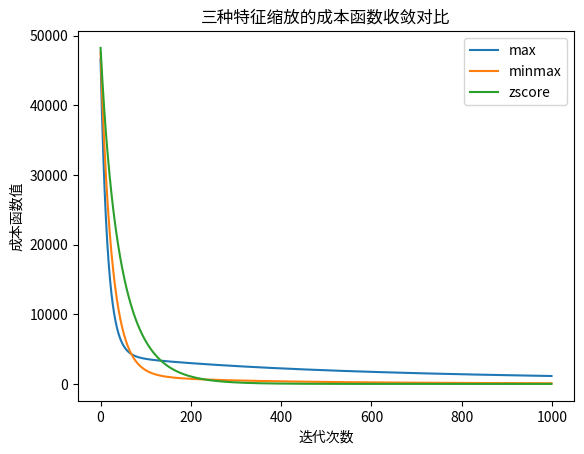

Reproduce this figure in Python.
import numpy as np
import matplotlib.pyplot as plt
import math

def compute_model_output(x,w,b):

    return np.dot(x, w) + b


def compute_cost(w,b,x,y):
    # 向量化实现，防止数值溢出并更高效
    m = x.shape[0]
    f_wb = compute_model_output(x, w, b)
    residuals = f_wb - y
    cost = np.sum(residuals ** 2) / (2 * m)
    return cost

def compute_gradient(w,b,x,y):
    # 向量化实现：更稳定且更快
    m = x.shape[0]
    f_wb = compute_model_output(x, w, b)
    errors = f_wb - y
    dj_dw = np.dot(x.T, errors) / m  #x.T 是转置,将（m,n）变为（n,m）
    dj_db = np.sum(errors) / m
    return dj_dw, dj_db

def gradient_descent(x,y,w_in,b_in,alpha,num_iters,decay=0.0,method='time'):
    J_history=[] # 记录成本函数历史
    p_history=[] # 记录参数更新历史   
    w=w_in
    b=b_in

    for i in range(num_iters):
        dj_dw,dj_db=compute_gradient(w,b,x,y)
        # 计算动态学习率：
        # time-based: alpha / (1 + decay * i) --小幅、线性式衰减
        # exp: alpha * (decay ** i)  (decay 应接近 0.99...) --适合想快速降步长的场景。
        if decay and method == 'exp':
            current_alpha = alpha * (decay ** i)
        else:
            current_alpha = alpha / (1 + decay * i)

        w = w - current_alpha * dj_dw
        b = b - current_alpha * dj_db

        # 保存历史记录
        if i < 100000:      # 防止内存溢出
            J_history.append(compute_cost(w,b,x,y))
            p_history.append((w,b,current_alpha)) 

        # 每10%迭代打印一次状态（为 ndarray 单独格式化）
        if i % math.ceil(num_iters/10) == 0:
            dj_dw_str = np.array2string(dj_dw, formatter={'float_kind':lambda x: f"{x:0.3e}"})
            w_str = np.array2string(w, formatter={'float_kind':lambda x: f"{x:0.3e}"})
            print(f"Iteration {i:4}: Cost {J_history[-1]:0.2e}, dj_dw: {dj_dw_str}, dj_db: {dj_db:0.3e}, alpha: {current_alpha:0.3e}, w: {w_str}, b: {b:0.5e}")
    return w,b,J_history,p_history


def main():
    #生成数据
    X_train = np.array([[2104., 5., 1., 45.], [1416., 3., 2., 40.], [852., 2., 1., 35.]])
    y_train = np.array([460., 232., 178.])
    # --- 三种特征缩放实现并对比 ---
    # 1) 最大值归一化（按列最大值缩放到 [0,1]）
    X_max = np.max(X_train, axis=0)
    X_max_safe = X_max.copy()
    X_max_safe[X_max_safe == 0] = 1.0
    X_maxnorm = X_train / X_max_safe

    # 2) min-max scaling（缩放到 [0,1]）
    X_min = np.min(X_train, axis=0)
    X_range = X_max - X_min
    X_range_safe = X_range.copy()
    X_range_safe[X_range_safe == 0] = 1.0
    X_minmax = (X_train - X_min) / X_range_safe

    # 3) z-score normalization（均值为0，标准差为1）
    mu = np.mean(X_train, axis=0)
    sigma = np.std(X_train, axis=0)
    sigma_safe = sigma.copy()
    sigma_safe[sigma_safe == 0] = 1.0
    X_zscore = (X_train - mu) / sigma_safe

    n_features = X_train.shape[1]
    iterations = 1000
    alpha = 0.01

    scalings = {
        'max': {'X': X_maxnorm, 'params': (X_max_safe,)},
        'minmax': {'X': X_minmax, 'params': (X_min, X_range_safe)},
        'zscore': {'X': X_zscore, 'params': (mu, sigma_safe)},
    }

    results = {}

    # 测试样本（对比时需使用相同的原始样本并按相同方式缩放）
    x_test = np.array([1200.0, 3.0, 1.0, 40.0])

    for name, info in scalings.items():
        X_scaled = info['X']
        w_init = np.zeros(n_features)
        b_init = 0.0

        w_final, b_final, J_hist, p_hist = gradient_descent(X_scaled, y_train, w_init, b_init,
                                                            alpha, iterations, decay=0.001, method='time')

        # 对测试样本做相同的缩放
        if name == 'max':
            x_test_scaled = x_test / info['params'][0]
        elif name == 'minmax':
            X_min_val, X_range_val = info['params']
            x_test_scaled = (x_test - X_min_val) / X_range_val
        else:  # zscore
            mu_val, sigma_val = info['params']
            x_test_scaled = (x_test - mu_val) / sigma_val

        y_pred = compute_model_output(x_test_scaled, w_final, b_final)

        results[name] = {
            'w': w_final,
            'b': b_final,
            'J_hist': J_hist,
            'y_pred': y_pred,
            'final_cost': J_hist[-1] if len(J_hist) > 0 else None,
        }

        print(f"方法 {name}: 最终成本 {results[name]['final_cost']:0.4f}, 预测值 {y_pred:0.4f}")

    # 绘制三种方法的学习曲线对比
    plt.figure()
    for name, res in results.items():
        plt.plot(res['J_hist'], label=name)
    plt.xlabel("迭代次数")
    plt.ylabel("成本函数值")
    plt.title("三种特征缩放的成本函数收敛对比")
    plt.legend()
    plt.show()

if __name__=="__main__":
    main()
    